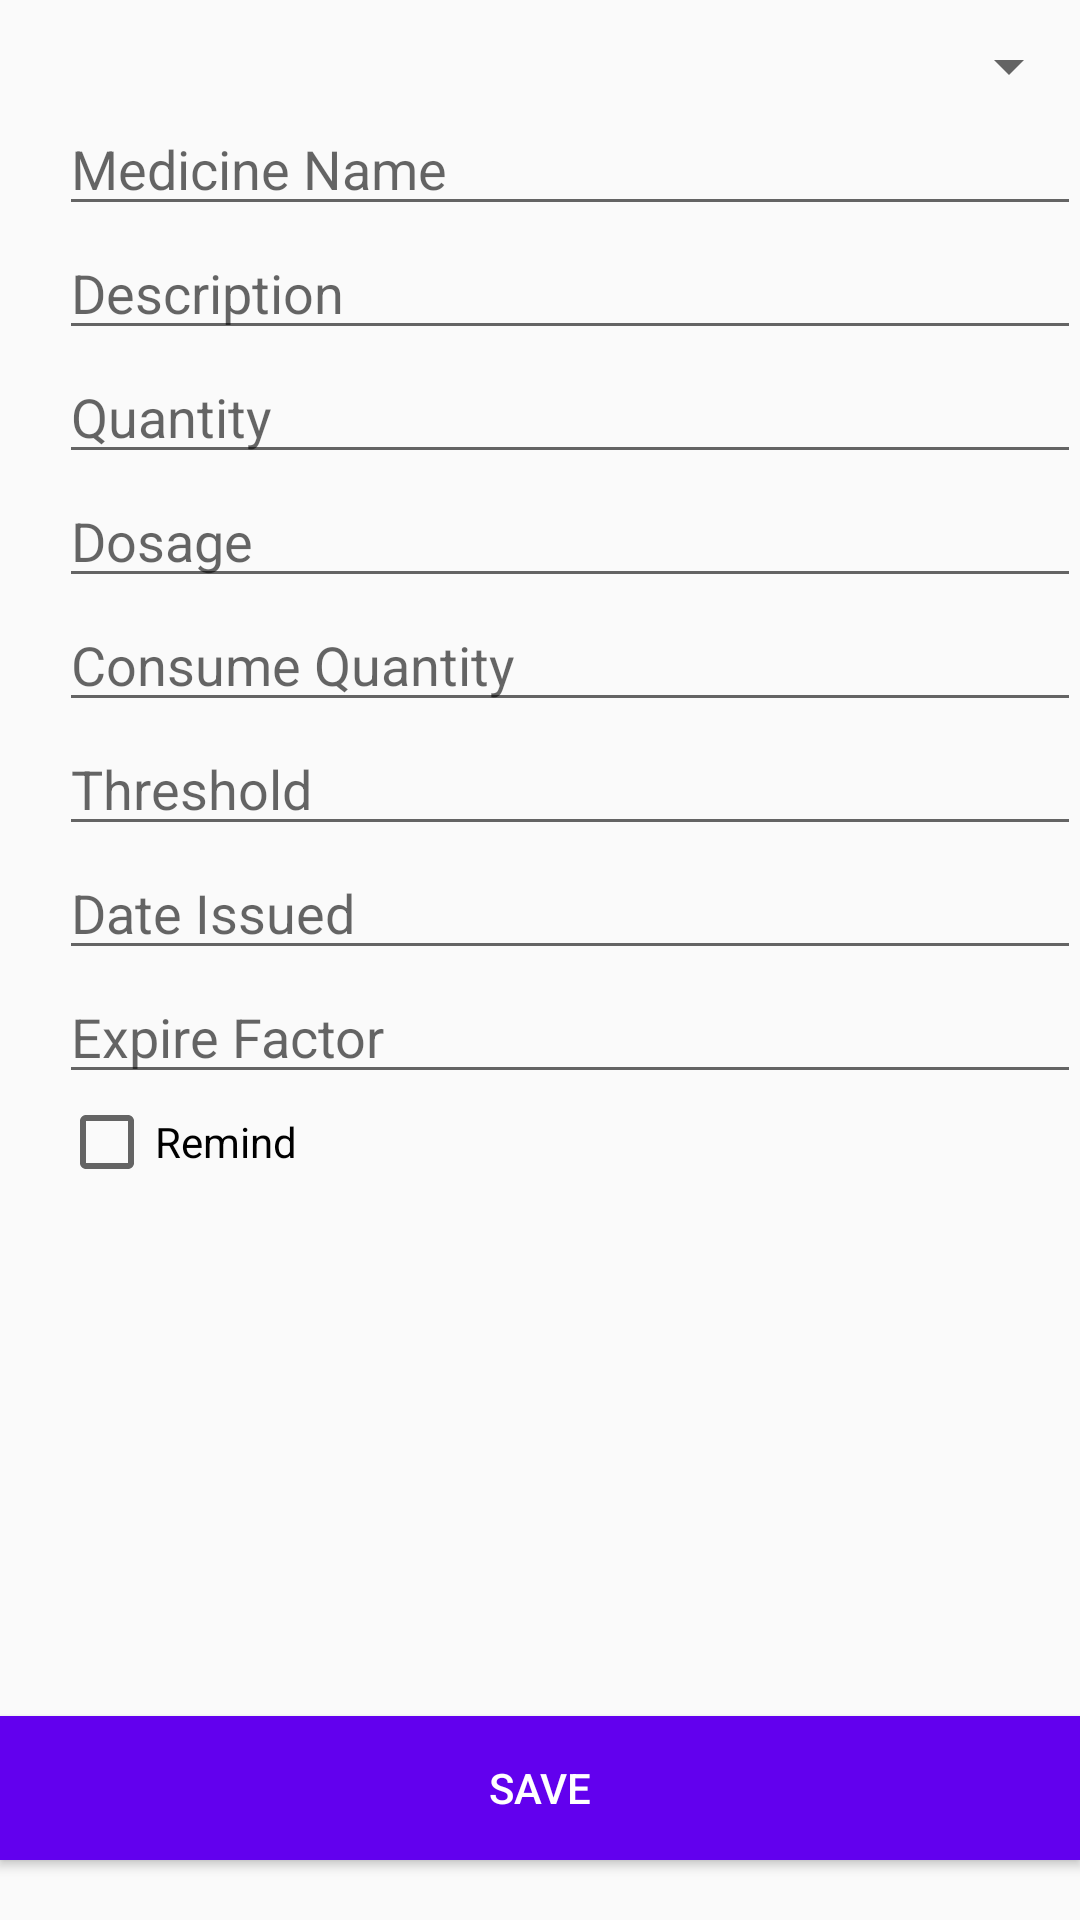

Produce the Android XML layout that renders to this screen, including the resource entries it uses.
<!-- AndroidManifest.xml: application theme AppTheme -->
<!-- res/layout/activity_add_medicine.xml -->
<?xml version="1.0" encoding="utf-8"?>
<RelativeLayout xmlns:android="http://schemas.android.com/apk/res/android"
    xmlns:tools="http://schemas.android.com/tools"
    android:id="@+id/activity_add_medicine"
    android:layout_width="match_parent"
    android:layout_height="match_parent"
    android:paddingBottom="@dimen/activity_vertical_margin"
    android:paddingLeft="@dimen/activity_horizontal_margin"
    android:paddingRight="@dimen/activity_horizontal_margin"
    android:paddingTop="@dimen/activity_vertical_margin"
    tools:context="com.iss.edu.nus.sqlitemyapp.add_medicine">
    <ScrollView android:layout_width="match_parent"
        android:layout_height="wrap_content"
        android:layout_marginBottom="20dp">

        <RelativeLayout android:layout_width="match_parent"
            android:layout_height="match_parent"
            android:layout_marginBottom="20dp">
            <EditText
                android:id="@+id/medicine_Name"
                android:layout_width="match_parent"
                android:layout_height="wrap_content"
                android:inputType="textPersonName"
                android:ems="10"
                android:layout_alignParentEnd="true"
                android:layout_alignStart="@+id/category"
                android:layout_below="@+id/category"
                android:hint="Medicine Name" />
            <Spinner
                android:id="@+id/category"
                android:layout_width="match_parent"
                android:layout_height="wrap_content"
                android:spinnerMode="dropdown"
                android:layout_marginTop="10dp"
                android:layout_marginStart="20dp"
                android:layout_marginLeft="20dp"
                android:layout_marginRight="20dp"
                />
            <EditText
                android:id="@+id/medicine_description"
                android:layout_width="wrap_content"
                android:layout_height="wrap_content"
                android:inputType="textMultiLine"
                android:ems="10"
                android:layout_below="@+id/medicine_Name"
                android:layout_alignStart="@+id/medicine_Name"
                android:layout_alignParentEnd="true"
                android:hint="Description" />

            <EditText
                android:id="@+id/medicine_quantity"
                android:layout_width="wrap_content"
                android:layout_height="wrap_content"
                android:inputType="number"
                android:ems="10"
                android:layout_below="@+id/medicine_description"
                android:layout_alignStart="@+id/medicine_description"
                android:layout_alignParentEnd="true"
                android:hint="Quantity" />
            <EditText
                android:id="@+id/medicine_dosage"
                android:layout_width="wrap_content"
                android:layout_height="wrap_content"
                android:inputType="number"
                android:ems="10"
                android:layout_below="@+id/medicine_quantity"
                android:layout_alignStart="@+id/medicine_quantity"
                android:layout_alignParentEnd="true"
                android:hint="Dosage" />
            <EditText
                android:id="@+id/consume_quantity"
                android:layout_width="wrap_content"
                android:layout_height="wrap_content"
                android:inputType="number"
                android:ems="10"
                android:layout_below="@+id/medicine_dosage"
                android:layout_alignStart="@+id/medicine_dosage"
                android:layout_alignParentEnd="true"
                android:hint="Consume Quantity" />
            <EditText
                android:id="@+id/threshold"
                android:layout_width="wrap_content"
                android:layout_height="wrap_content"
                android:inputType="number"
                android:ems="10"
                android:layout_below="@+id/consume_quantity"
                android:layout_alignStart="@+id/consume_quantity"
                android:layout_alignParentEnd="true"
                android:hint="Threshold" />
            <EditText
                android:id="@+id/medicine_dateIssued"
                android:layout_width="wrap_content"
                android:layout_height="wrap_content"
                android:inputType="date"
                android:ems="10"
                android:layout_below="@+id/threshold"
                android:layout_alignStart="@+id/threshold"
                android:layout_alignParentEnd="true"
                android:hint="Date Issued" />
            <EditText
                android:id="@+id/medicine_exfactor"
                android:layout_width="wrap_content"
                android:layout_height="wrap_content"
                android:inputType="number"
                android:ems="10"
                android:layout_below="@+id/medicine_dateIssued"
                android:layout_alignStart="@+id/medicine_dateIssued"
                android:layout_alignParentEnd="true"
                android:hint="Expire Factor" />

            <CheckBox android:id="@+id/medicine_remind"
                android:layout_width="wrap_content"
                android:layout_height="wrap_content"
                android:text="Remind"
                android:onClick="onCheckboxClicked"
                android:ems="10"
                android:layout_below="@+id/medicine_exfactor"
                android:layout_alignStart="@+id/medicine_exfactor"
                android:layout_alignParentEnd="true" />
        </RelativeLayout>
    </ScrollView>

    <Button
        android:id="@+id/btn_save"
        android:layout_width="match_parent"
        android:layout_height="wrap_content"
        android:background="@color/colorPrimary"
        android:text="@string/save"
        android:textColor="@android:color/white"
        android:layout_marginBottom="20dp"
        android:layout_alignParentBottom="true"
        android:layout_alignParentLeft="true"
        android:layout_alignParentStart="true" />
</RelativeLayout>
<!-- resources referenced by this layout -->
<resources>
  <string name="save">Save</string>
  <style name="AppTheme" parent="Theme.AppCompat.Light.DarkActionBar">
          
          <item name="colorPrimary">@color/colorPrimary</item>
          <item name="colorPrimaryDark">@color/colorPrimaryDark</item>
          <item name="colorAccent">@color/colorAccent</item>
      </style>
  <!-- not gathered from this repository: default colours our renderer supplied (Android Studio template values) -->
  <color name="colorPrimary">#FF6200EE</color>
  <color name="colorPrimaryDark">#FF3700B3</color>
  <color name="colorAccent">#FF03DAC5</color>
</resources>
